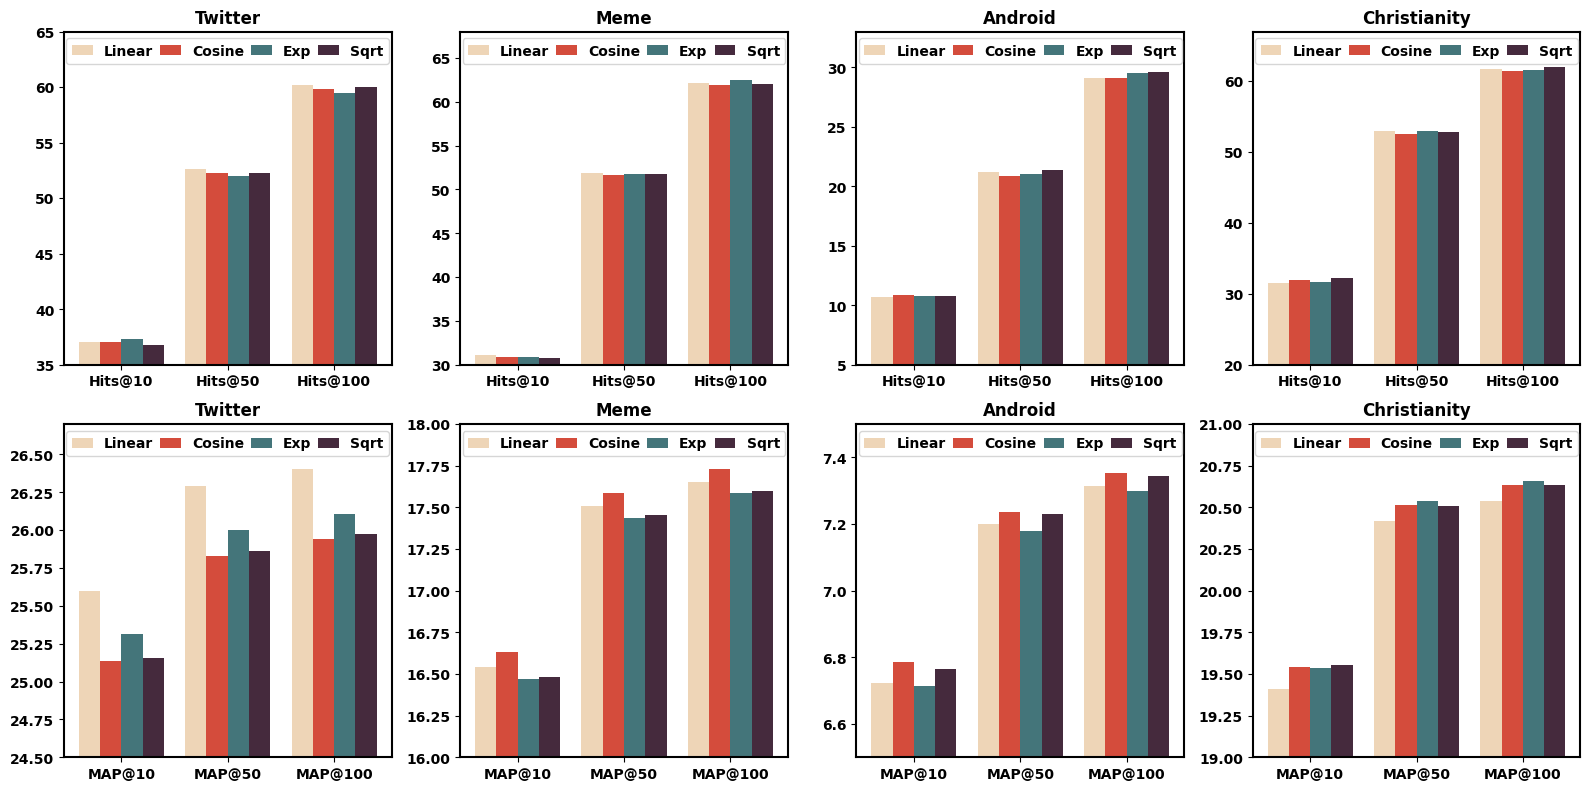

This chart was generated by the following Python code: (Note: this script raises an exception after producing the figure.)
import matplotlib.pyplot as plt
import numpy as np
import seaborn as sns

# 使用seaborn的color_palette函数生成协调的颜色
# colors = sns.color_palette("husl", 4)
# colors = ["#ef4143", "#bf1e2e", "#76bad6", "#033250"]
# colors = ["#44757a", "#452a3d", "#d44c3c", "#eed5b7"]
colors = ["#eed5b7", "#d44c3c", "#44757a", "#452a3d"]

# 设置字体为 Times New Roman
plt.rcParams['font.family'] = 'Times New Roman'

# 创建一个包含四个子图的图形
fig, axes = plt.subplots(nrows=2, ncols=4, figsize=(16, 8), dpi=600)

# 假设你有三个采样方式的数据
H = ['Hits@10', 'Hits@50', 'Hits@100']
M = ['MAP@10', 'MAP@50', 'MAP@100']

# 设置横坐标
x_positions = np.arange(3)

# 设置不同的标记样式
marker_method1 = 'o'
marker_method2 = '^'
marker_method3 = 's'
marker_method4 = 'D'

# 设置每个子图的纵坐标范围
axes[0, 0].set_ylim(35, 65)  # 调整范围
axes[0, 1].set_ylim(30, 68)  # 调整范围
axes[0, 2].set_ylim(5, 33)  # 调整范围
axes[0, 3].set_ylim(20, 67)  # 调整范围
axes[1, 0].set_ylim(24.5, 26.7)  # 调整范围
axes[1, 1].set_ylim(16, 18)  # 调整范围
axes[1, 2].set_ylim(6.5, 7.5)   # 调整范围
axes[1, 3].set_ylim(19, 21)  # 调整范围


# 00子图
TL00 = [37.01226667, 52.59513333, 60.18396667]
TC00 = [37.0609, 52.28515, 59.81525]
TE00 = [37.32225, 51.9934, 59.4263]
TS00 = [36.82186667, 52.25883333, 59.99756667]
axes[0, 0].bar(x_positions, TL00, width=0.2, label='Linear',  color=colors[0])
axes[0, 0].bar(x_positions + 0.2, TC00, width=0.2, label='Cosine',  color=colors[1])
axes[0, 0].bar(x_positions + 0.4, TE00, width=0.2, label='Exp',  color=colors[2])
axes[0, 0].bar(x_positions + 0.6, TS00, width=0.2, label='Sqrt',  color=colors[3])
axes[0, 0].set_xticks(x_positions + 0.3)
axes[0, 0].set_xticklabels(H)
axes[0, 0].legend()
axes[0, 0].set_title('Twitter')


# 01 子图
TL01 = [31.0733, 51.90706667, 62.11233333]
TC01 = [30.93106667, 51.65173333, 61.941]
TE01 = [30.92593333, 51.77856667, 62.4139]
TS01 = [30.80426667, 51.72713333, 62.0181]
axes[0, 1].bar(x_positions, TL01, width=0.2, label='Linear', color=colors[0])
axes[0, 1].bar(x_positions + 0.2, TC01, width=0.2, label='Cosine',  color=colors[1])
axes[0, 1].bar(x_positions + 0.4, TE01, width=0.2, label='Exp',  color=colors[2])
axes[0, 1].bar(x_positions + 0.6, TS01, width=0.2, label='Sqrt',  color=colors[3])
axes[0, 1].set_xticks(x_positions + 0.3)
axes[0, 1].set_xticklabels(H)
axes[0, 1].legend()
axes[0, 1].set_title('Meme')


# 02子图
TL02 = [10.6967, 21.1603, 29.0857]
TC02 = [10.8262, 20.9013, 29.0598]
TE02 = [10.7744, 21.0567, 29.5519]
TS02 = [10.8003, 21.3934, 29.5778]
axes[0, 2].bar(x_positions, TL02, width=0.2, label='Linear',  color=colors[0])
axes[0, 2].bar(x_positions + 0.2, TC02, width=0.2, label='Cosine',  color=colors[1])
axes[0, 2].bar(x_positions + 0.4, TE02, width=0.2, label='Exp',  color=colors[2])
axes[0, 2].bar(x_positions + 0.6, TS02, width=0.2, label='Sqrt',  color=colors[3])
axes[0, 2].set_xticks(x_positions + 0.3)
axes[0, 2].set_xticklabels(H)
axes[0, 2].legend()
axes[0, 2].set_title('Android')

# 03子图
TL03 = [31.5476, 52.90176667, 61.75596667]
TC03 = [31.91963333, 52.60413333, 61.45836667]
TE03 = [31.6964, 52.9762, 61.60713333]
TS03 = [32.2917, 52.8274, 61.9792]
axes[0, 3].bar(x_positions, TL03, width=0.2, label='Linear',  color=colors[0])
axes[0, 3].bar(x_positions + 0.2, TC03, width=0.2, label='Cosine',  color=colors[1])
axes[0, 3].bar(x_positions + 0.4, TE03, width=0.2, label='Exp',  color=colors[2])
axes[0, 3].bar(x_positions + 0.6, TS03, width=0.2, label='Sqrt',  color=colors[3])
axes[0, 3].set_xticks(x_positions + 0.3)
axes[0, 3].set_xticklabels(H)
axes[0, 3].legend()
axes[0, 3].set_title('Christianity')

# 10子图
TL10 = [25.6005, 26.2937, 26.402]
TC10 = [25.1324, 25.8279, 25.9381]
TE10 = [25.31546667, 26.0011, 26.10743333]
TS10 = [25.15236667, 25.86086667, 25.97276667]
axes[1, 0].bar(x_positions, TL10, width=0.2, label='Linear',  color=colors[0])
axes[1, 0].bar(x_positions + 0.2, TC10, width=0.2, label='Cosine',  color=colors[1])
axes[1, 0].bar(x_positions + 0.4, TE10, width=0.2, label='Exp',  color=colors[2])
axes[1, 0].bar(x_positions + 0.6, TS10, width=0.2, label='Sqrt',  color=colors[3])
axes[1, 0].set_xticks(x_positions + 0.3)
axes[1, 0].set_xticklabels(M)
axes[1, 0].legend()
axes[1, 0].set_title('Twitter')


# 11子图
TL11 = [16.54293333, 17.50506667, 17.65133333]
TC11 = [16.629, 17.585, 17.73216667]
TE11 = [16.46986667, 17.4338, 17.58566667]
TS11 = [16.48156667, 17.4531, 17.5996]
axes[1, 1].bar(x_positions, TL11, width=0.2, label='Linear',  color=colors[0])
axes[1, 1].bar(x_positions + 0.2, TC11, width=0.2, label='Cosine',  color=colors[1])
axes[1, 1].bar(x_positions + 0.4, TE11, width=0.2, label='Exp',  color=colors[2])
axes[1, 1].bar(x_positions + 0.6, TS11, width=0.2, label='Sqrt',  color=colors[3])
axes[1, 1].set_xticks(x_positions + 0.3)
axes[1, 1].set_xticklabels(M)
axes[1, 1].legend()
axes[1, 1].set_title('Meme')


# 12子图
TL12 = [6.723233333, 7.200266667, 7.313533333]
TC12 = [6.784866667, 7.235966667, 7.352366667]
TE12 = [6.714766667, 7.178266667, 7.298666667]
TS12 = [6.765966667, 7.2285, 7.342833333]
axes[1, 2].bar(x_positions, TL12, width=0.2, label='Linear',  color=colors[0])
axes[1, 2].bar(x_positions + 0.2, TC12, width=0.2, label='Cosine',  color=colors[1])
axes[1, 2].bar(x_positions + 0.4, TE12, width=0.2, label='Exp',  color=colors[2])
axes[1, 2].bar(x_positions + 0.6, TS12, width=0.2, label='Sqrt',  color=colors[3])
axes[1, 2].set_xticks(x_positions + 0.3)
axes[1, 2].set_xticklabels(M)
axes[1, 2].legend()
axes[1, 2].set_title('Android')

# 13子图
TL13 = [19.40693333, 20.41826667, 20.5403]
TC13 = [19.5435, 20.51423333, 20.63556667]
TE13 = [19.5366, 20.53596667, 20.65523333]
TS13 = [19.55393333, 20.5087, 20.63543333]
axes[1, 3].bar(x_positions, TL13, width=0.2, label='Linear',  color=colors[0])
axes[1, 3].bar(x_positions + 0.2, TC13, width=0.2, label='Cosine',  color=colors[1])
axes[1, 3].bar(x_positions + 0.4, TE13, width=0.2, label='Exp',  color=colors[2])
axes[1, 3].bar(x_positions + 0.6, TS13, width=0.2, label='Sqrt',  color=colors[3])
axes[1, 3].set_xticks(x_positions + 0.3)
axes[1, 3].set_xticklabels(M)
axes[1, 3].legend()
axes[1, 3].set_title('Christianity')

# 调整图例位置
for ax in axes.flatten():
    ax.spines['top'].set_linewidth(1.5)  # 顶部边框
    ax.spines['right'].set_linewidth(1.5)  # 右侧边框
    ax.spines['bottom'].set_linewidth(1.5)  # 底部边框
    ax.spines['left'].set_linewidth(1.5)  # 左侧边框

    leg = ax.legend(loc='upper center', bbox_to_anchor=(0.5, 1.0), ncol=4, handlelength=1.5, \
                    columnspacing=0.5, markerscale=3)
    # 设置图例文字加粗
    for text in leg.get_texts():
        text.set_fontweight('bold')
    leg.set_in_layout(False)  # 让图例不受布局影响，以确保正确显示

    # 设置子图横坐标（X轴）标签加粗
    for label in ax.get_xticklabels():
        label.set_fontweight('bold')

    # 设置子图纵坐标（Y轴）标签加粗
    for label in ax.get_yticklabels():
        label.set_fontweight('bold')

    # 设置子图标题加粗
    ax.set_title(ax.get_title(), fontweight='bold')

# 调整布局
plt.tight_layout()

# 保存图形到文件
plt.savefig('../pics/multi_chart.pdf', dpi=600, bbox_inches='tight')
# 显示图形
plt.show()
